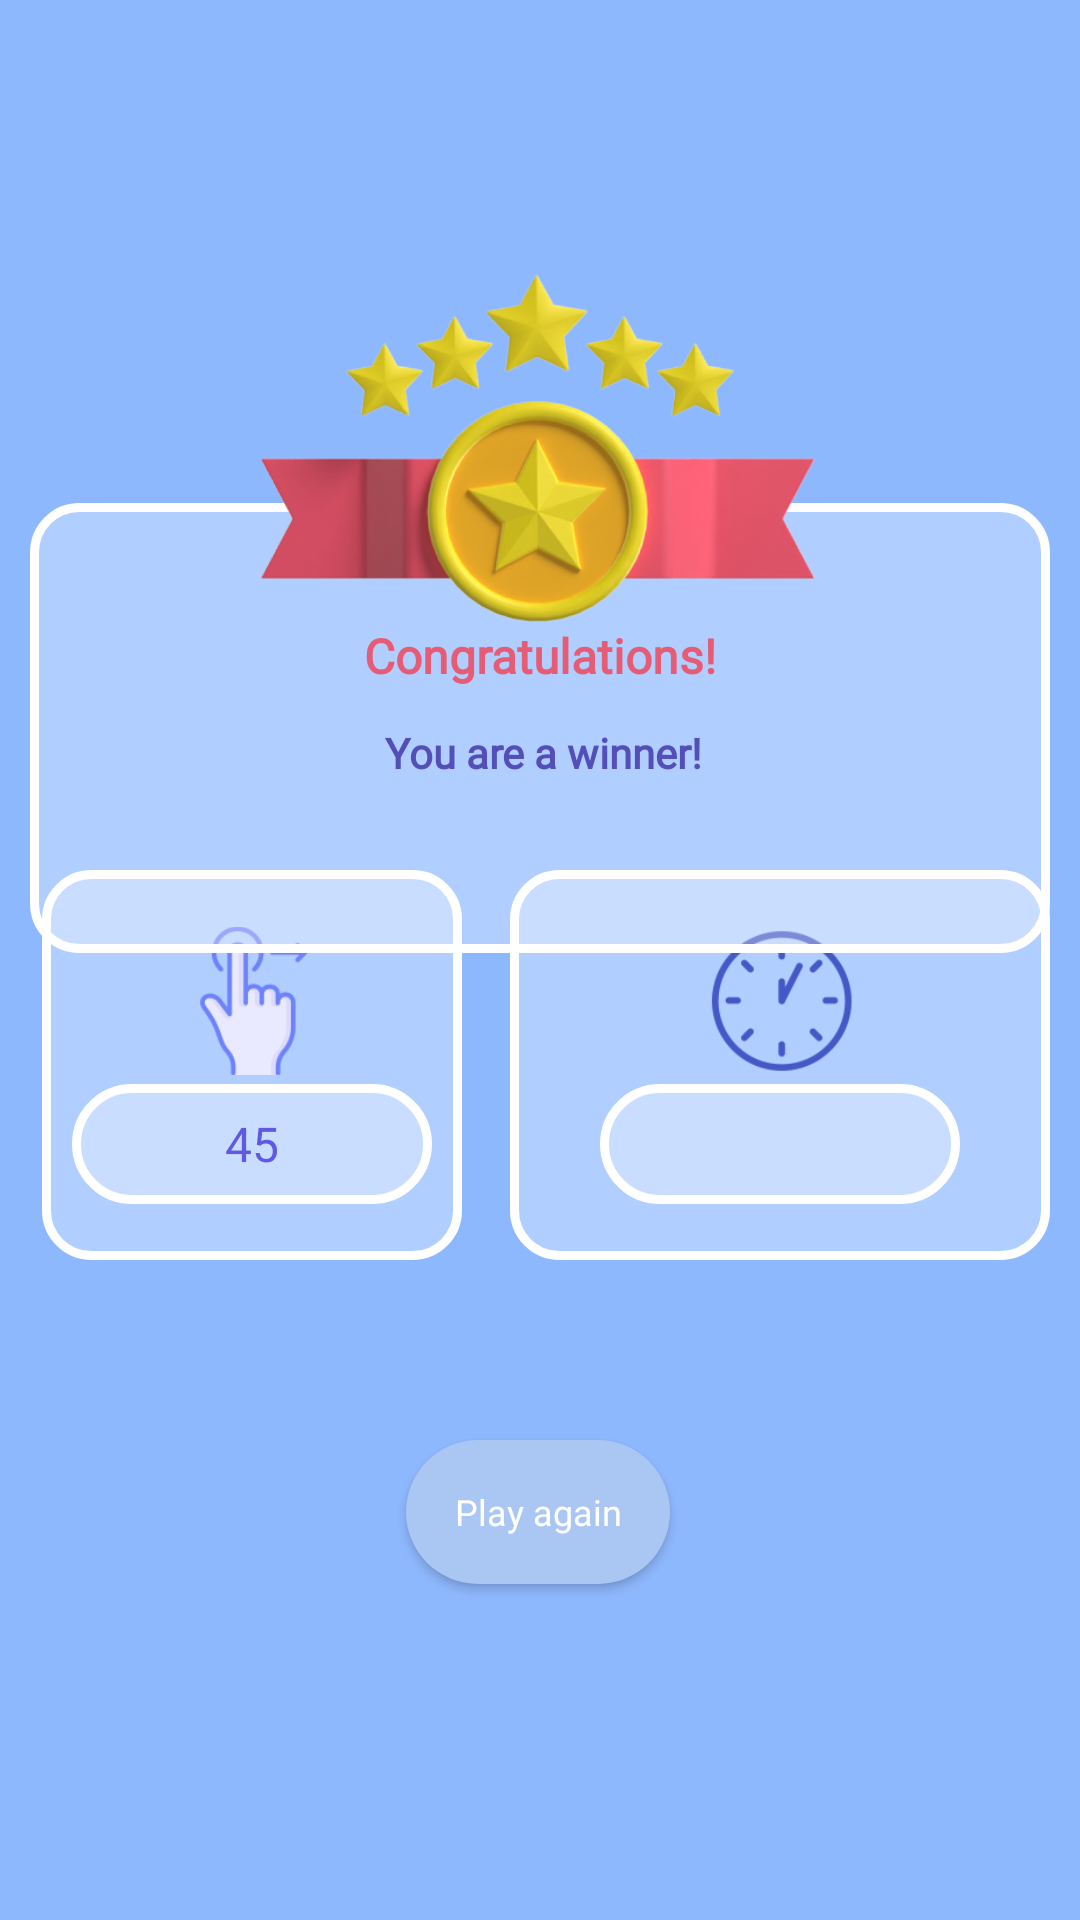

Android layout source for this screen:
<!-- AndroidManifest.xml: application theme Theme.Puzzle -->
<!-- res/layout/chernovik.xml -->
<?xml version="1.0" encoding="utf-8"?>
<androidx.constraintlayout.widget.ConstraintLayout  xmlns:android="http://schemas.android.com/apk/res/android"
    xmlns:app="http://schemas.android.com/apk/res-auto"
    xmlns:tools="http://schemas.android.com/tools"
    android:layout_width="match_parent"
    android:layout_height="match_parent"
    android:background="#8EB8FE"
    android:orientation="vertical"
    tools:context=".WinActivity">


    <ImageView
        android:layout_width="190dp"
        android:layout_height="120dp"
        android:elevation="5dp"
        android:src="@drawable/yulduz"
        app:layout_constraintBottom_toBottomOf="@+id/one"
        app:layout_constraintEnd_toEndOf="parent"
        app:layout_constraintHorizontal_bias="0.497"
        app:layout_constraintStart_toStartOf="parent"
        app:layout_constraintTop_toTopOf="parent"
        app:layout_constraintVertical_bias="0.454" />

    <androidx.constraintlayout.widget.ConstraintLayout
        android:id="@+id/two"
        android:layout_width="140dp"
        android:layout_height="130dp"
        android:layout_marginStart="4dp"
        android:layout_marginBottom="220dp"
        android:background="@drawable/resssultttt"
        app:layout_constraintBottom_toBottomOf="parent"
        app:layout_constraintStart_toStartOf="@id/one">

        <ImageView
            android:id="@+id/ukk"
            android:layout_width="50dp"
            android:layout_height="50dp"
            android:layout_marginTop="16dp"
            android:src="@drawable/ukaatel"
            app:layout_constraintEnd_toEndOf="parent"
            app:layout_constraintBottom_toTopOf="@id/ii"
            app:layout_constraintStart_toStartOf="parent"
            app:layout_constraintTop_toTopOf="parent" />

        <FrameLayout
            android:id="@+id/ii"
            android:layout_width="120dp"
            android:layout_height="40dp"
            android:layout_marginBottom="16dp"
            android:background="@drawable/ukazatel_time"
            app:layout_constraintBottom_toBottomOf="parent"
            app:layout_constraintEnd_toEndOf="parent"
            app:layout_constraintStart_toStartOf="parent"
            app:layout_constraintTop_toBottomOf="@id/ukk">
            <TextView
                android:id="@+id/countMove"
                android:layout_width="wrap_content"
                android:layout_height="wrap_content"
                android:fontFamily="@font/press"
                android:text="45"
                android:textSize="16dp"
                android:textColor="#6159E1"
               android:layout_gravity="center"/>

        </FrameLayout>
    </androidx.constraintlayout.widget.ConstraintLayout>


    <androidx.constraintlayout.widget.ConstraintLayout
        android:id="@+id/three"
        android:layout_width="180dp"
        android:layout_height="130dp"
        android:layout_marginStart="176dp"
        android:layout_marginBottom="220dp"
        android:background="@drawable/resssultttt"
        app:layout_constraintBottom_toBottomOf="parent"
        app:layout_constraintEnd_toEndOf="@id/one">

        <ImageView
            android:id="@+id/ukkk"
            android:layout_width="50dp"
            android:layout_height="50dp"
            android:layout_marginTop="16dp"
            android:src="@drawable/soat"
            app:layout_constraintBottom_toTopOf="@id/iii"
            app:layout_constraintEnd_toEndOf="parent"
            app:layout_constraintStart_toStartOf="parent"
            app:layout_constraintTop_toTopOf="parent" />

        <FrameLayout
            android:id="@+id/iii"
            android:layout_width="120dp"
            android:layout_height="40dp"
            android:layout_marginBottom="16dp"
            android:background="@drawable/ukazatel_time"
            app:layout_constraintBottom_toBottomOf="parent"
            app:layout_constraintEnd_toEndOf="parent"
            app:layout_constraintStart_toStartOf="parent"
            app:layout_constraintTop_toBottomOf="@id/ukkk">

            <TextView
                android:id="@+id/total_time"
                android:layout_width="wrap_content"
                android:layout_height="wrap_content"
                android:fontFamily="@font/press"
                android:text=""
                android:textSize="12dp"
                android:textColor="#6159E1"
               android:layout_gravity="center" />

        </FrameLayout>
    </androidx.constraintlayout.widget.ConstraintLayout>

    <androidx.constraintlayout.widget.ConstraintLayout
        android:id="@+id/one"
        android:layout_width="340dp"
        android:layout_height="150dp"
        android:background="@drawable/resssultttt"
        app:layout_constraintBottom_toBottomOf="parent"
        app:layout_constraintEnd_toEndOf="parent"
        app:layout_constraintHorizontal_bias="0.495"
        app:layout_constraintStart_toStartOf="parent"
        app:layout_constraintTop_toTopOf="parent"
        app:layout_constraintVertical_bias="0.342">

        <TextView
            android:id="@+id/textView"
            android:layout_width="wrap_content"
            android:layout_height="wrap_content"
            android:layout_marginTop="40dp"
            android:fontFamily="@font/press"
            android:text="Congratulations!"
            android:textColor="#E55C74"
            android:textSize="16dp"
            android:textStyle="bold"
            app:layout_constraintEnd_toEndOf="parent"
            app:layout_constraintStart_toStartOf="parent"
            app:layout_constraintTop_toTopOf="parent" />

        <TextView
            android:id="@+id/textView2"
            android:layout_width="wrap_content"
            android:layout_height="wrap_content"
            android:layout_marginTop="12dp"
            android:fontFamily="@font/press"
            android:text="You are a winner!"
            android:textColor="#544EB9"
            android:textSize="14dp"
            android:textStyle="bold"
            app:layout_constraintEnd_toEndOf="parent"
            app:layout_constraintHorizontal_bias="0.505"
            app:layout_constraintStart_toStartOf="parent"
            app:layout_constraintTop_toBottomOf="@+id/textView" />


    </androidx.constraintlayout.widget.ConstraintLayout>

    <androidx.appcompat.widget.AppCompatButton
        android:id="@+id/go_menu"
        android:layout_width="wrap_content"
        android:layout_height="wrap_content"
        android:layout_marginBottom="112dp"
        android:background="@drawable/play_again"
        android:elevation="65dp"
        android:fontFamily="@font/press"
        android:text="  Play again  "
        android:textAllCaps="false"
        android:textColor="@color/white"
        android:textSize="12dp"
        app:layout_constraintBottom_toBottomOf="parent"
        app:layout_constraintEnd_toEndOf="parent"
        app:layout_constraintHorizontal_bias="0.498"
        app:layout_constraintStart_toStartOf="parent"

        app:layout_constraintVertical_bias="0.497" />


</androidx.constraintlayout.widget.ConstraintLayout >
<!-- resources referenced by this layout -->
<resources>
  <!-- drawable play_again (drawable) -->
  <?xml version="1.0" encoding="utf-8"?>
  <shape android:shape="rectangle" xmlns:android="http://schemas.android.com/apk/res/android">
      <corners android:radius="100dp"/>
      <solid android:color="#AAC6F3"/>
  </shape>
  <!-- drawable resssultttt (drawable) -->
  <?xml version="1.0" encoding="utf-8"?>
  <shape android:shape="rectangle" xmlns:android="http://schemas.android.com/apk/res/android">
  <stroke android:width="3dp" android:color="@color/white" />
      <corners android:radius="15dp"/>
      <solid android:color="#4DFFFFFF"/>
  
  </shape>
  <!-- drawable soat: png bitmap (drawable, 6758 bytes) -->
  <!-- drawable ukaatel: png bitmap (drawable, 6432 bytes) -->
  <!-- drawable ukazatel_time (drawable) -->
  <?xml version="1.0" encoding="utf-8"?>
  <shape android:shape="rectangle" xmlns:android="http://schemas.android.com/apk/res/android">
      <stroke android:width="3dp" android:color="@color/white" />
      <corners android:radius="60dp"/>
      <solid android:color="#4DFFFFFF"/>
  
  </shape>
  <!-- drawable yulduz: png bitmap (drawable, 219830 bytes) -->
  <style name="Theme.Puzzle" parent="Theme.MaterialComponents.Light.NoActionBar">
          
          <item name="colorPrimary">#8EB8FE</item>
          <item name="colorOnPrimary">@color/white</item>
          
          <item name="colorSecondary">@color/teal_200</item>
          <item name="colorSecondaryVariant">@color/teal_700</item>
          <item name="colorOnSecondary">@color/black</item>
          
          <item name="android:statusBarColor">#8EB8FE</item>
          
      </style>
  <!-- not gathered from this repository: default colours our renderer supplied (Android Studio template values) -->
  <color name="teal_200">#FF03DAC5</color>
  <color name="teal_700">#FF018786</color>
  <color name="black">#FF000000</color>
  <color name="white">#FFFFFFFF</color>
</resources>
